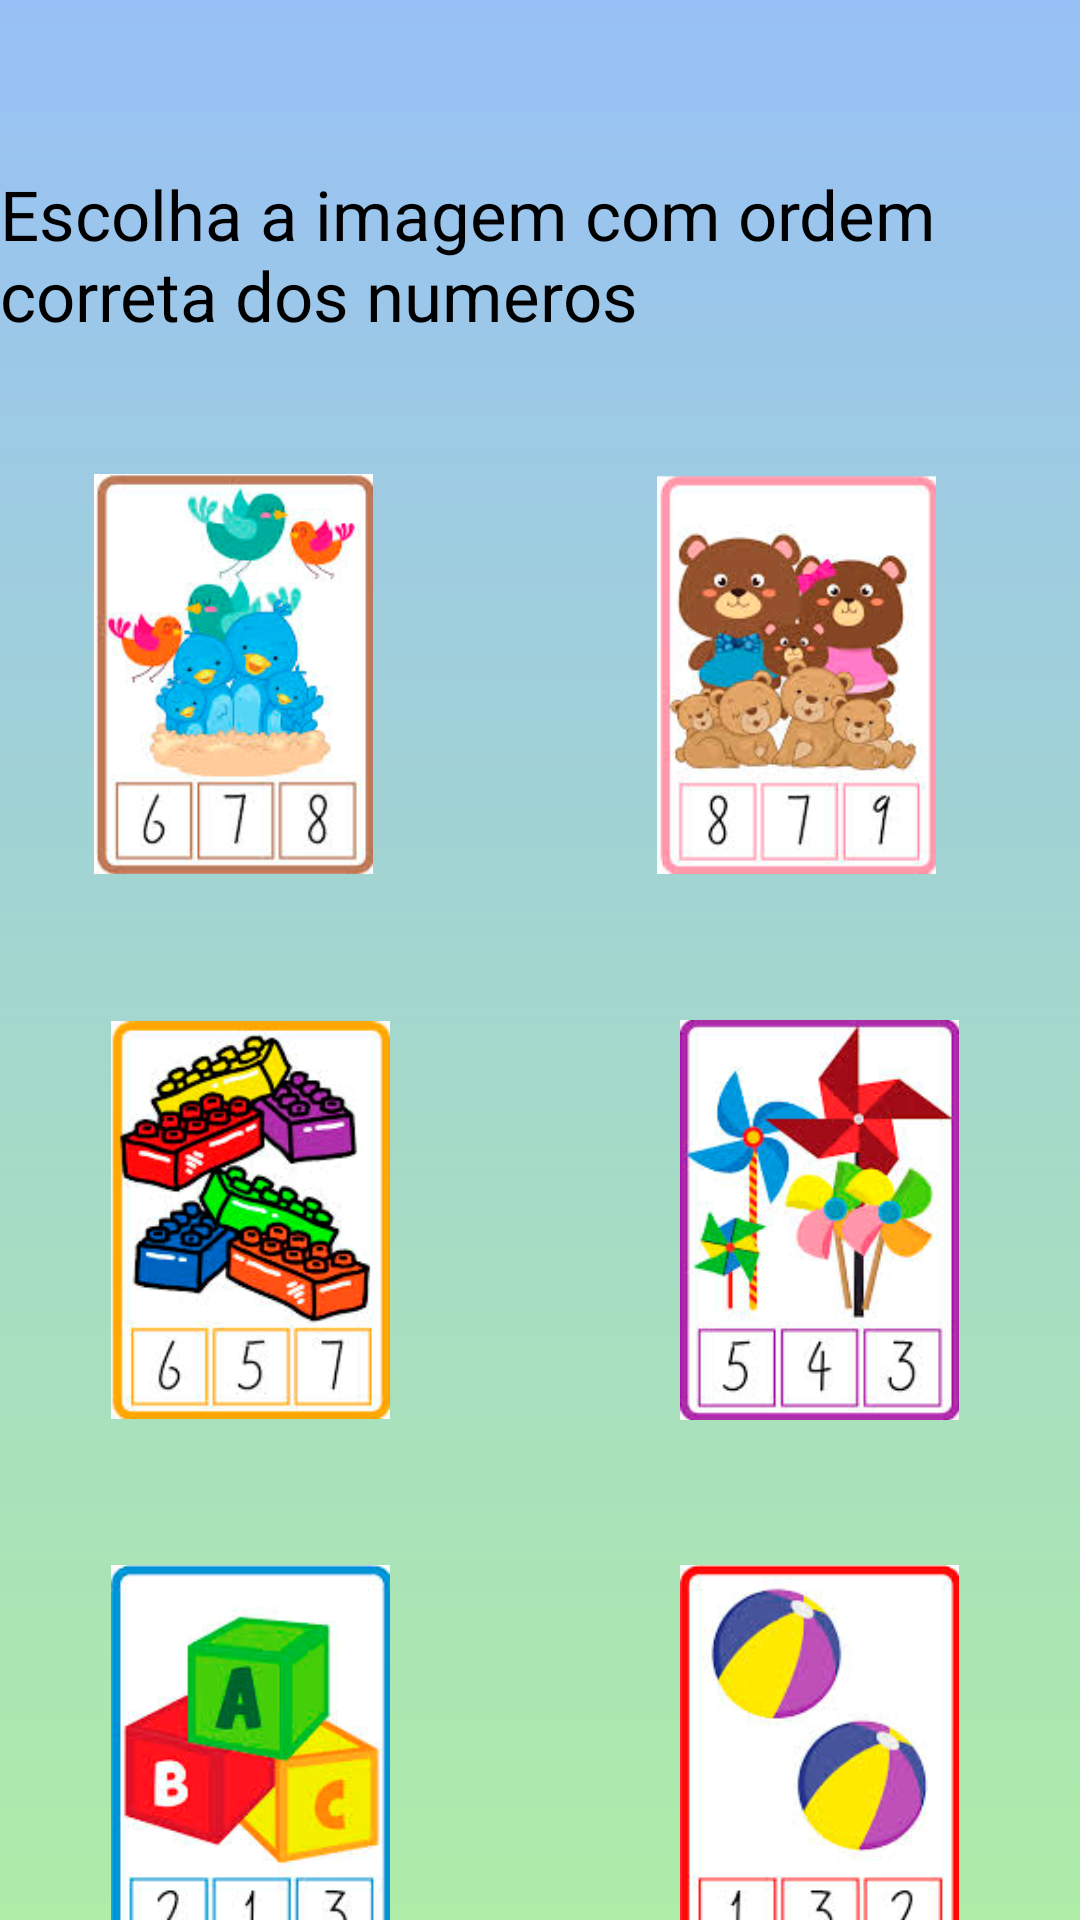

The Android layout XML behind this screen, and the referenced resources:
<!-- AndroidManifest.xml: application theme Theme.FOCUS -->
<!-- res/layout/activity_numeros.xml -->
<?xml version="1.0" encoding="utf-8"?>
<androidx.constraintlayout.widget.ConstraintLayout xmlns:android="http://schemas.android.com/apk/res/android"
    xmlns:app="http://schemas.android.com/apk/res-auto"
    xmlns:tools="http://schemas.android.com/tools"
    android:layout_width="match_parent"
    android:layout_height="match_parent"
    tools:context=".numeros"
    android:background="@drawable/fundo">

    <ImageView
        android:id="@+id/imgErrada4"
        android:layout_width="93dp"
        android:layout_height="150dp"
        android:layout_marginTop="32dp"
        app:layout_constraintEnd_toEndOf="parent"
        app:layout_constraintHorizontal_bias="0.138"
        app:layout_constraintStart_toStartOf="parent"
        app:layout_constraintTop_toBottomOf="@+id/imgErrada"
        app:srcCompat="@drawable/imagem2" />

    <ImageView
        android:id="@+id/imgErrada3"
        android:layout_width="93dp"
        android:layout_height="150dp"
        android:layout_marginTop="32dp"
        app:layout_constraintEnd_toEndOf="parent"
        app:layout_constraintHorizontal_bias="0.849"
        app:layout_constraintStart_toStartOf="parent"
        app:layout_constraintTop_toBottomOf="@+id/imgErrada2"
        app:srcCompat="@drawable/imagem3" />

    <ImageView
        android:id="@+id/imgCorreta2"
        android:layout_width="93dp"
        android:layout_height="150dp"
        android:layout_marginTop="32dp"
        app:layout_constraintEnd_toEndOf="parent"
        app:layout_constraintHorizontal_bias="0.849"
        app:layout_constraintStart_toStartOf="parent"
        app:layout_constraintTop_toBottomOf="@+id/imgErrada3"
        app:srcCompat="@drawable/imagem6" />

    <ImageView
        android:id="@+id/imgErrada"
        android:layout_width="93dp"
        android:layout_height="150dp"
        android:layout_marginTop="32dp"
        app:layout_constraintEnd_toEndOf="parent"
        app:layout_constraintHorizontal_bias="0.138"
        app:layout_constraintStart_toStartOf="parent"
        app:layout_constraintTop_toBottomOf="@+id/imgCorreta"
        app:srcCompat="@drawable/imagem5" />

    <ImageView
        android:id="@+id/imgCorreta"
        android:layout_width="93dp"
        android:layout_height="150dp"
        android:layout_marginTop="36dp"
        app:layout_constraintEnd_toStartOf="@+id/imgErrada2"
        app:layout_constraintHorizontal_bias="0.248"
        app:layout_constraintStart_toStartOf="parent"
        app:layout_constraintTop_toBottomOf="@+id/textView11"
        app:srcCompat="@drawable/imagem1" />

    <ImageView
        android:id="@+id/imgErrada2"
        android:layout_width="93dp"
        android:layout_height="150dp"
        android:layout_marginTop="36dp"
        android:layout_marginEnd="48dp"
        app:layout_constraintEnd_toEndOf="parent"
        app:layout_constraintTop_toBottomOf="@+id/textView11"
        app:srcCompat="@drawable/imagem4" />

    <TextView
        android:id="@+id/textView11"
        android:layout_width="wrap_content"
        android:layout_height="wrap_content"
        android:layout_marginTop="56dp"
        android:text="@string/titulo"
        android:textSize="23sp"
        android:textColor="#000"
        app:fontFamily="@font/lastingsketch"
        app:layout_constraintEnd_toEndOf="parent"
        app:layout_constraintHorizontal_bias="0.498"
        app:layout_constraintLeft_toLeftOf="parent"
        app:layout_constraintRight_toRightOf="parent"
        app:layout_constraintStart_toStartOf="parent"
        app:layout_constraintTop_toTopOf="parent" />

    <Button
        android:id="@+id/btnVoltarTN"
        android:layout_width="wrap_content"
        android:layout_height="wrap_content"
        android:layout_marginTop="12dp"
        android:text="@string/botao6"
        android:textSize="20sp"
        app:backgroundTint="#0D9185"
        app:fontFamily="@font/lastingsketch"
        app:layout_constraintEnd_toEndOf="parent"
        app:layout_constraintHorizontal_bias="0.204"
        app:layout_constraintStart_toStartOf="parent"
        app:layout_constraintTop_toBottomOf="@+id/imgErrada4" />

    <Button
        android:id="@+id/btnFinalizar"
        android:layout_width="wrap_content"
        android:layout_height="wrap_content"
        android:layout_marginTop="12dp"
        android:text="@string/fin"
        android:textSize="20sp"
        app:backgroundTint="#0D9185"
        app:fontFamily="@font/lastingsketch"
        app:layout_constraintEnd_toEndOf="parent"
        app:layout_constraintHorizontal_bias="0.848"
        app:layout_constraintStart_toStartOf="parent"
        app:layout_constraintTop_toBottomOf="@+id/imgCorreta2" />

</androidx.constraintlayout.widget.ConstraintLayout>
<!-- resources referenced by this layout -->
<resources>
  <!-- drawable fundo (drawable) -->
  <?xml version="1.0" encoding="utf-8"?>
  <shape xmlns:android="http://schemas.android.com/apk/res/android">
      <gradient
          android:startColor="@color/AZUL"
          android:endColor="@color/VERDEAZUL"
          android:angle="90"
          />
  </shape>
  <!-- drawable imagem1: png bitmap (drawable, 41571 bytes) -->
  <!-- drawable imagem2: png bitmap (drawable, 31265 bytes) -->
  <!-- drawable imagem3: png bitmap (drawable, 40988 bytes) -->
  <!-- drawable imagem4: png bitmap (drawable, 46787 bytes) -->
  <!-- drawable imagem5: png bitmap (drawable, 47712 bytes) -->
  <!-- drawable imagem6: png bitmap (drawable, 27404 bytes) -->
  <string name="botao6">Voltar</string>
  
  
      //spiner
  <string name="fin">FINALIZAR</string>
  
  
      // tela cadastro usuario
  <string name="titulo">Escolha a imagem com ordem correta dos numeros</string>
  <style name="Theme.FOCUS" parent="Theme.MaterialComponents.DayNight.NoActionBar">
          
          <item name="colorPrimary">@color/purple_500</item>
          <item name="colorPrimaryVariant">@color/purple_700</item>
          <item name="colorOnPrimary">@color/white</item>
          
          <item name="colorSecondary">@color/teal_200</item>
          <item name="colorSecondaryVariant">@color/teal_700</item>
          <item name="colorOnSecondary">@color/black</item>
          
          <item name="android:statusBarColor" tools:targetApi="l">?attr/colorPrimaryVariant</item>
          
      </style>
  <color name="AZUL">#aeeca8</color>
  <color name="VERDEAZUL">#98c0f6</color>
  <color name="purple_500">#FF6200EE</color>
  <color name="purple_700">#FF3700B3</color>
  <color name="white">#FFFFFFFF</color>
  
      // paleta focus
  <color name="teal_200">#FF03DAC5</color>
  <color name="teal_700">#FF018786</color>
  <color name="black">#FF000000</color>
</resources>
